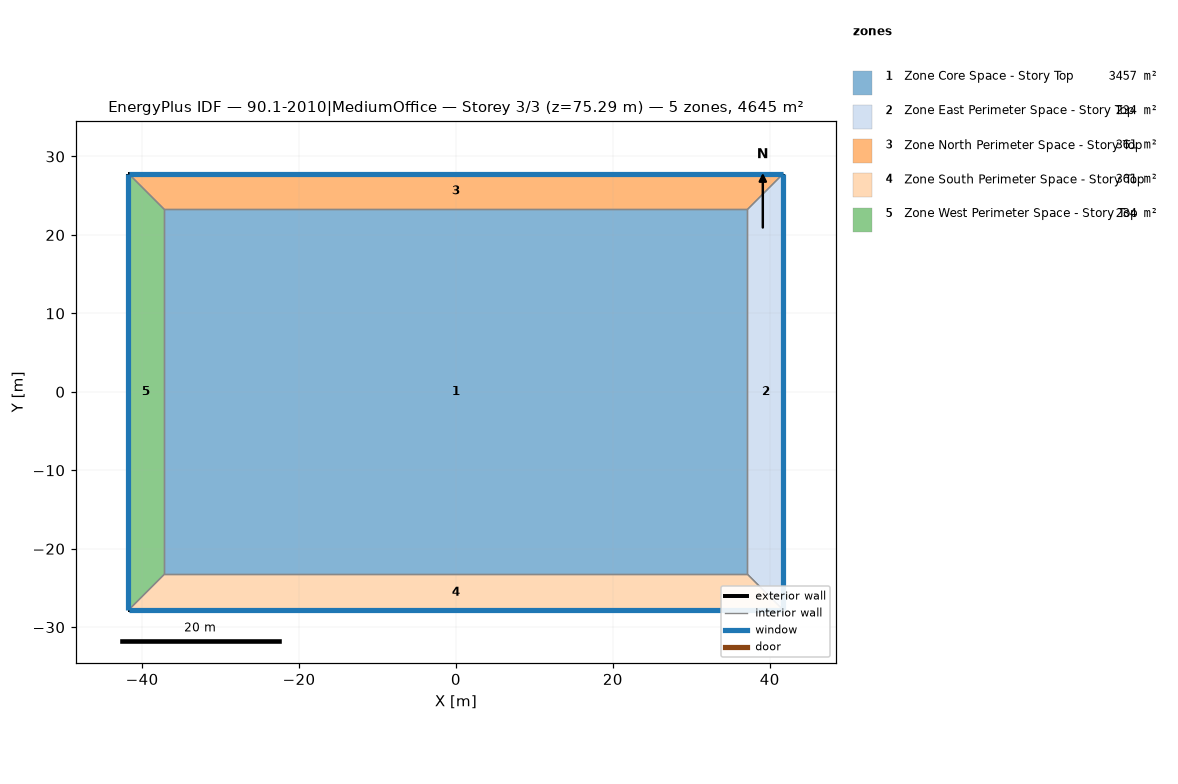
=== STOREY PLAN SPEC (per zone: floor XY polygon, exterior-wall plan segments, windows/doors) ===
zone 1: Zone Core Space - Story Top  (3456.6 m²)
  floor: (-37.16, -23.25) (-37.16, 23.25) (37.16, 23.25) (37.16, -23.25)
  interior walls: 4
zone 2: Zone East Perimeter Space - Story Top  (233.5 m²)
  floor: (41.74, 27.82) (41.74, -27.82) (37.16, -23.25) (37.16, 23.25)
  exterior wall: (41.74, -27.82) – (41.74, 27.82)  [55.6 m]
    window: (41.74, -27.80) – (41.74, 27.80)  [154.4 m²]
  interior walls: 3
zone 3: Zone North Perimeter Space - Story Top  (360.7 m²)
  floor: (-41.74, 27.82) (41.74, 27.82) (37.16, 23.25) (-37.16, 23.25)
  exterior wall: (41.74, 27.82) – (-41.74, 27.82)  [83.5 m]
    window: (41.71, 27.82) – (-41.71, 27.82)  [231.5 m²]
  interior walls: 3
zone 4: Zone South Perimeter Space - Story Top  (360.7 m²)
  floor: (41.74, -27.82) (-41.74, -27.82) (-37.16, -23.25) (37.16, -23.25)
  exterior wall: (-41.74, -27.82) – (41.74, -27.82)  [83.5 m]
    window: (-41.71, -27.82) – (41.71, -27.82)  [231.5 m²]
  interior walls: 3
zone 5: Zone West Perimeter Space - Story Top  (233.5 m²)
  floor: (-41.74, -27.82) (-41.74, 27.82) (-37.16, 23.25) (-37.16, -23.25)
  exterior wall: (-41.74, 27.82) – (-41.74, -27.82)  [55.6 m]
    window: (-41.74, 27.80) – (-41.74, -27.80)  [154.4 m²]
  interior walls: 3

=== DERIVED (storey summary) ===
Building: 90.1-2010|MediumOffice
Storey: 3 of 3  (floor level z = 75.29 m)
Storey gross floor area: 4645.2 m²
Zones on this storey: 5
  - Zone Core Space - Story Top: floor 3456.6 m²
  - Zone East Perimeter Space - Story Top: floor 233.5 m²; exterior wall 55.6 m (220.5 m²); 1 window(s) 154.4 m²; WWR 70.0%
  - Zone North Perimeter Space - Story Top: floor 360.7 m²; exterior wall 83.5 m (330.8 m²); 1 window(s) 231.5 m²; WWR 70.0%
  - Zone South Perimeter Space - Story Top: floor 360.7 m²; exterior wall 83.5 m (330.8 m²); 1 window(s) 231.5 m²; WWR 70.0%
  - Zone West Perimeter Space - Story Top: floor 233.5 m²; exterior wall 55.6 m (220.5 m²); 1 window(s) 154.4 m²; WWR 70.0%
Zone adjacency (shared interzone walls):
  - Zone Core Space - Story Top ↔ Zone East Perimeter Space - Story Top
  - Zone Core Space - Story Top ↔ Zone North Perimeter Space - Story Top
  - Zone Core Space - Story Top ↔ Zone South Perimeter Space - Story Top
  - Zone Core Space - Story Top ↔ Zone West Perimeter Space - Story Top
  - Zone East Perimeter Space - Story Top ↔ Zone North Perimeter Space - Story Top
  - Zone East Perimeter Space - Story Top ↔ Zone South Perimeter Space - Story Top
  - Zone North Perimeter Space - Story Top ↔ Zone West Perimeter Space - Story Top
  - Zone South Perimeter Space - Story Top ↔ Zone West Perimeter Space - Story Top